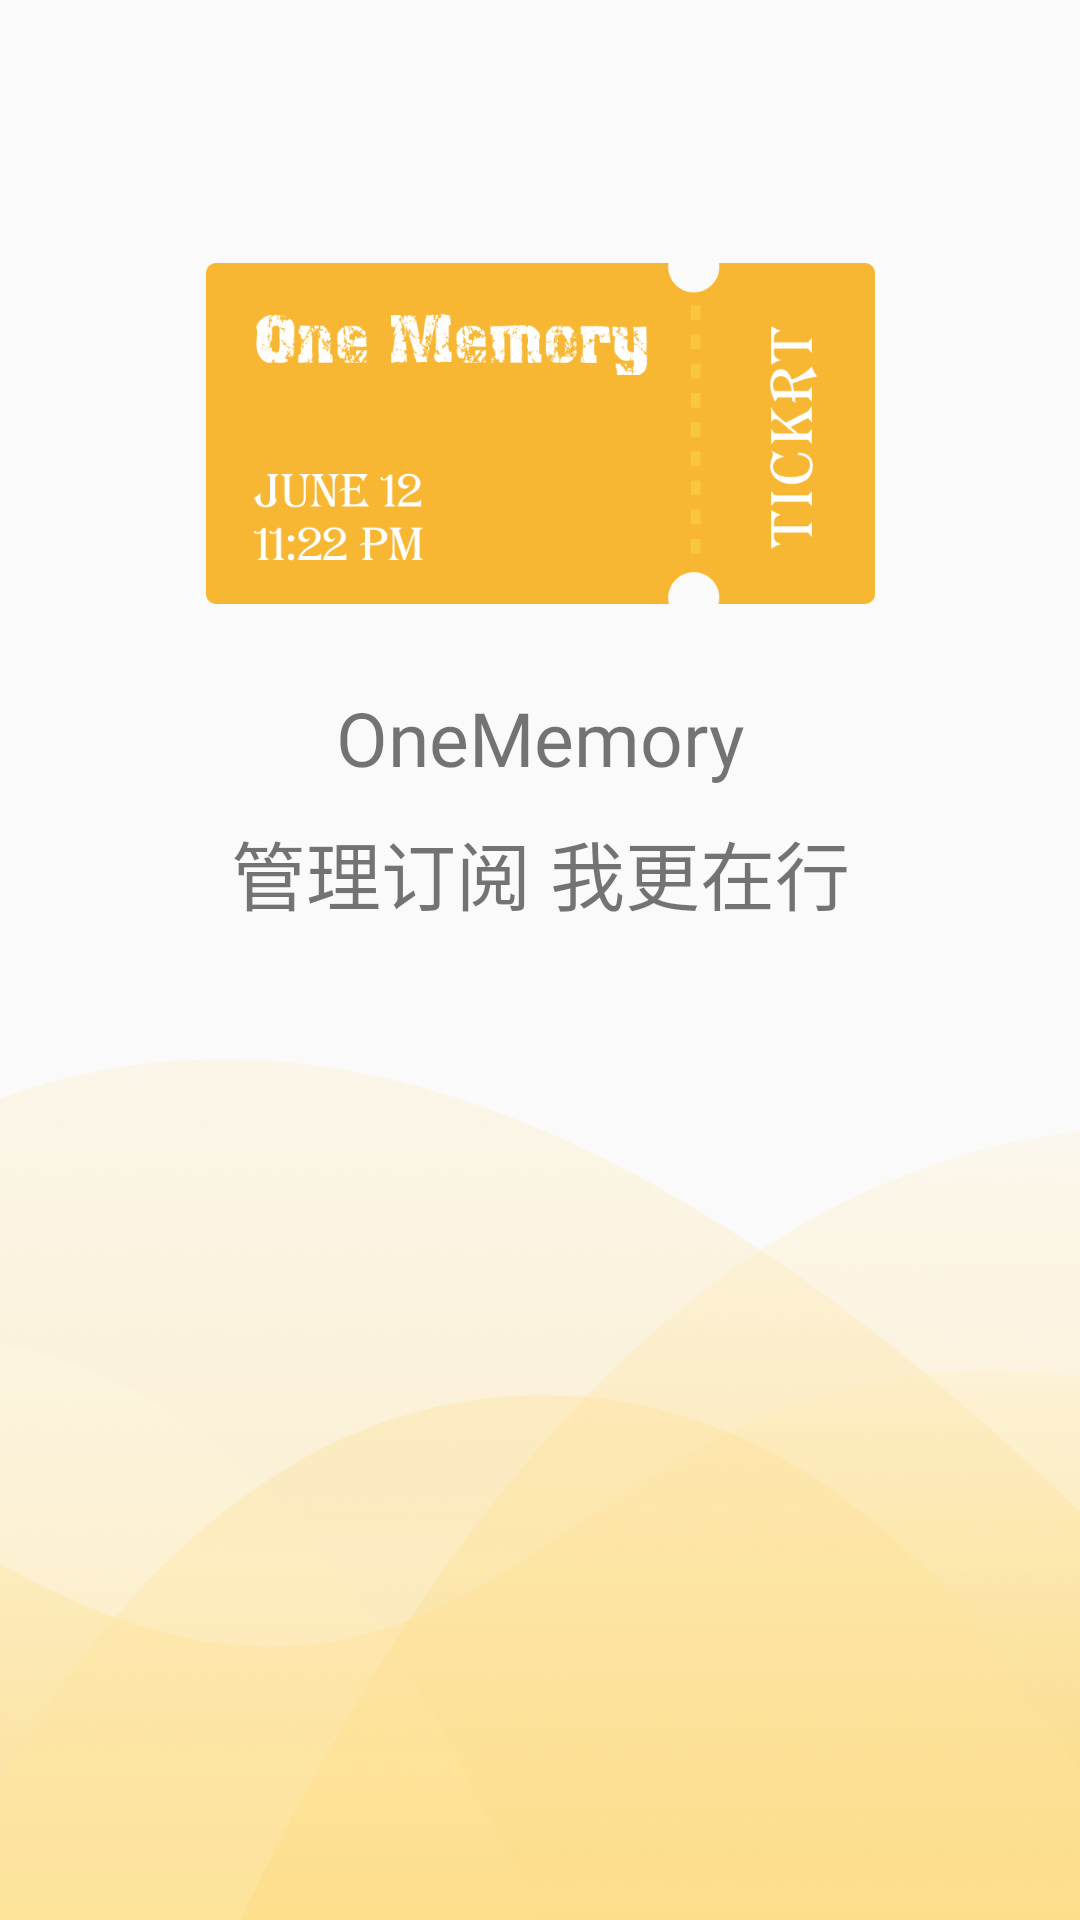

Here is an Android app screen rendered from its layout file. Give the layout XML and the strings, colors and styles it references.
<!-- AndroidManifest.xml: application theme AppTheme -->
<!-- res/layout/activity_splash.xml -->
<?xml version="1.0" encoding="utf-8"?>
<androidx.constraintlayout.widget.ConstraintLayout xmlns:android="http://schemas.android.com/apk/res/android"
        xmlns:app="http://schemas.android.com/apk/res-auto"
        android:layout_width="match_parent"
        android:layout_height="match_parent">

    <ImageView
            android:id="@+id/splash_Pic"
            android:layout_width="223dp"
            android:layout_height="149dp"
            android:src="@drawable/logo"
            android:layout_marginTop="70dp"
            app:layout_constraintBottom_toTopOf="@id/splash_Name"
            app:layout_constraintEnd_toEndOf="parent"
            app:layout_constraintStart_toStartOf="parent"
            app:layout_constraintTop_toTopOf="parent">


    </ImageView>

    <TextView
            android:id="@+id/splash_Name"
            android:layout_width="wrap_content"
            android:layout_height="wrap_content"
            android:layout_marginBottom="80dp"
            android:fontFamily="@font/dancingscript"
            android:text="@string/app_name"
            android:textSize="25sp"
            android:layout_marginTop="10dp"
            app:layout_constraintEnd_toEndOf="parent"
            app:layout_constraintStart_toStartOf="parent"
            app:layout_constraintTop_toBottomOf="@id/splash_Pic">

    </TextView>

    <TextView
            android:id="@+id/splash_slogon"
            android:layout_width="wrap_content"
            android:layout_height="wrap_content"
            android:text="@string/splash_slogn"
            android:layout_marginTop="10dp"
            android:textSize="25sp"
            app:layout_constraintEnd_toEndOf="parent"
            app:layout_constraintStart_toStartOf="parent"
            app:layout_constraintTop_toBottomOf="@id/splash_Name">

    </TextView>

    <ImageView
            android:layout_width="419dp"
            android:layout_height="287dp"
            android:id="@+id/splash_bottom"
            android:src="@drawable/splash_bottom"
            app:layout_constraintBottom_toBottomOf="parent"
            app:layout_constraintEnd_toEndOf="parent"
            app:layout_constraintStart_toStartOf="parent">

    </ImageView>

</androidx.constraintlayout.widget.ConstraintLayout>
<!-- resources referenced by this layout -->
<resources>
  <!-- drawable logo: png bitmap (drawable, 68997 bytes) -->
  <!-- drawable splash_bottom: png bitmap (drawable, 286401 bytes) -->
  <string name="app_name">OneMemory</string>
  <string name="splash_slogn">管理订阅 我更在行</string>
  <style name="AppTheme" parent="Theme.AppCompat.Light.DarkActionBar">
          
          <item name="colorPrimary">@color/colorPrimary</item>
          <item name="colorPrimaryDark">@color/colorPrimaryDark</item>
          <item name="colorAccent">@color/colorAccent</item>
      </style>
  <color name="colorPrimary">#008577</color>
  <color name="colorPrimaryDark">#00574B</color>
  <color name="colorAccent">#D81B60</color>
</resources>
